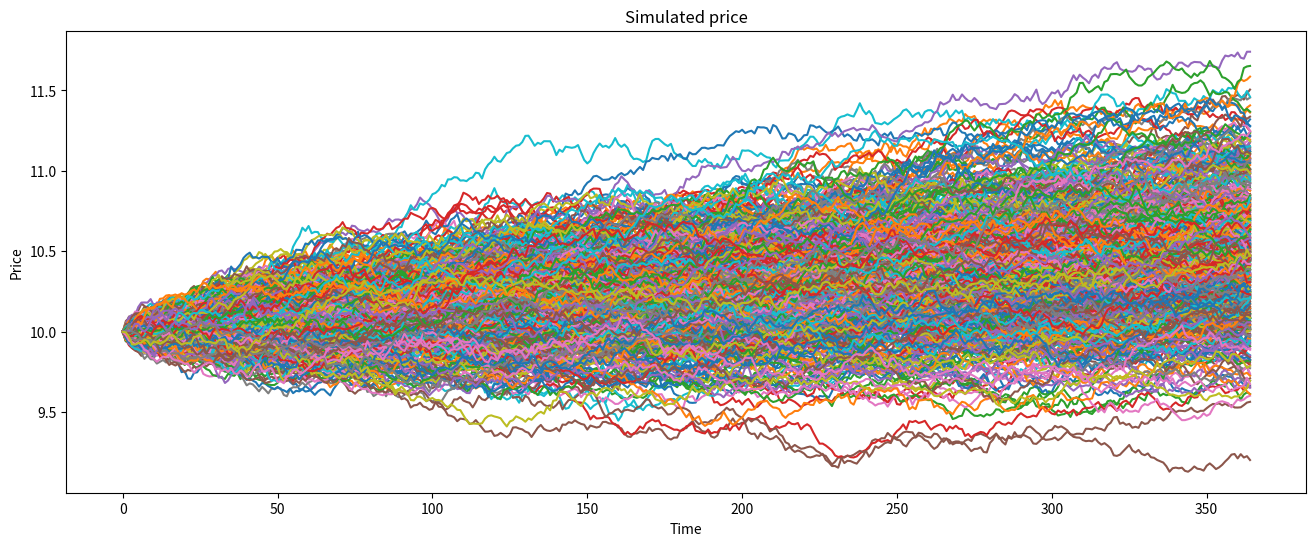

Generate this figure with matplotlib:
# Databricks notebook source
# MAGIC %md
# MAGIC # Setting some control parameters

# COMMAND ----------

# time horizon
days = 365
dt = 1/float(days)
 
# volatility
sigma = 0.04 
 
# drift (average growth rate)
mu = 0.05  
 
# initial starting price
start_price = 10
 
# number of simulations
runs_gr = 500
runs_mc = 10000

# COMMAND ----------

# MAGIC %md
# MAGIC ### Plot example Monte Carlo simulations for 365 days return

# COMMAND ----------

import pandas as pd
import numpy as np
import matplotlib.pyplot as plt
from scipy import stats

def generate_prices(start_price):
    shock = np.zeros(days)
    price = np.zeros(days)
    price[0] = start_price
    for i in range(1, days):
        shock[i] = np.random.normal(loc=mu * dt, scale=sigma * np.sqrt(dt))
        price[i] = max(0, price[i - 1] + shock[i] * price[i - 1])
    return price

plt.figure(figsize=(16,6))
for i in range(1, runs_gr):
    plt.plot(generate_prices(start_price))

plt.title('Simulated price')
plt.xlabel("Time")
plt.ylabel("Price")
plt.show()

# COMMAND ----------


